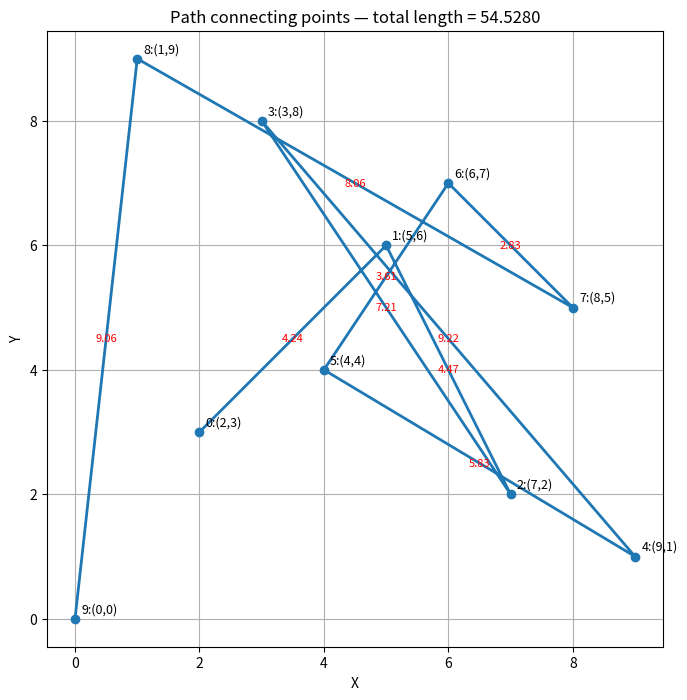

Generate this figure with matplotlib: (Note: this script raises an exception after producing the figure.)
#!/usr/bin/env python3
# Plot the sequence of points from ch11Bf.java and draw connecting lines.
# Saves an image to /home/<user>/Desktop/code/JAVA/LetUsJava/out/ch11_points.png and prints segment distances and total length.

import math
import os
import matplotlib
matplotlib.use('Agg')
import matplotlib.pyplot as plt

# Points from ch11Bf.java
x = [2, 5, 7, 3, 9, 4, 6, 8, 1, 0]
y = [3, 6, 2, 8, 1, 4, 7, 5, 9, 0]

# Compute distances
segments = []
for i in range(len(x)-1):
    dx = x[i+1] - x[i]
    dy = y[i+1] - y[i]
    d = math.hypot(dx, dy)
    segments.append(d)

total = sum(segments)

# Create plot
fig, ax = plt.subplots(figsize=(8,8))
ax.plot(x, y, '-o', color='tab:blue', linewidth=2, markersize=6)

# Annotate points with their index and coordinates
for i,(xi,yi) in enumerate(zip(x,y)):
    ax.text(xi + 0.1, yi + 0.1, f'{i}:({xi},{yi})', fontsize=9)

# Annotate mid-segment distances
for i in range(len(x)-1):
    mx = (x[i] + x[i+1]) / 2.0
    my = (y[i] + y[i+1]) / 2.0
    ax.text(mx, my, f'{segments[i]:.2f}', color='red', fontsize=8, ha='center', va='center')

ax.set_xlabel('X')
ax.set_ylabel('Y')
ax.set_title(f'Path connecting points — total length = {total:.4f}')
ax.grid(True)
ax.set_aspect('equal', adjustable='box')

outfile = '/home/<user>/Desktop/code/JAVA/LetUsJava/out/ch11_points.png'
os.makedirs(os.path.dirname(outfile), exist_ok=True)
plt.savefig(outfile, bbox_inches='tight', dpi=150)
print('Saved image to', outfile)
print('Segment distances:')
for i,d in enumerate(segments):
    print(f'  {i} -> {i+1}: {d:.6f}')
print('Total distance:', f'{total:.6f}')
